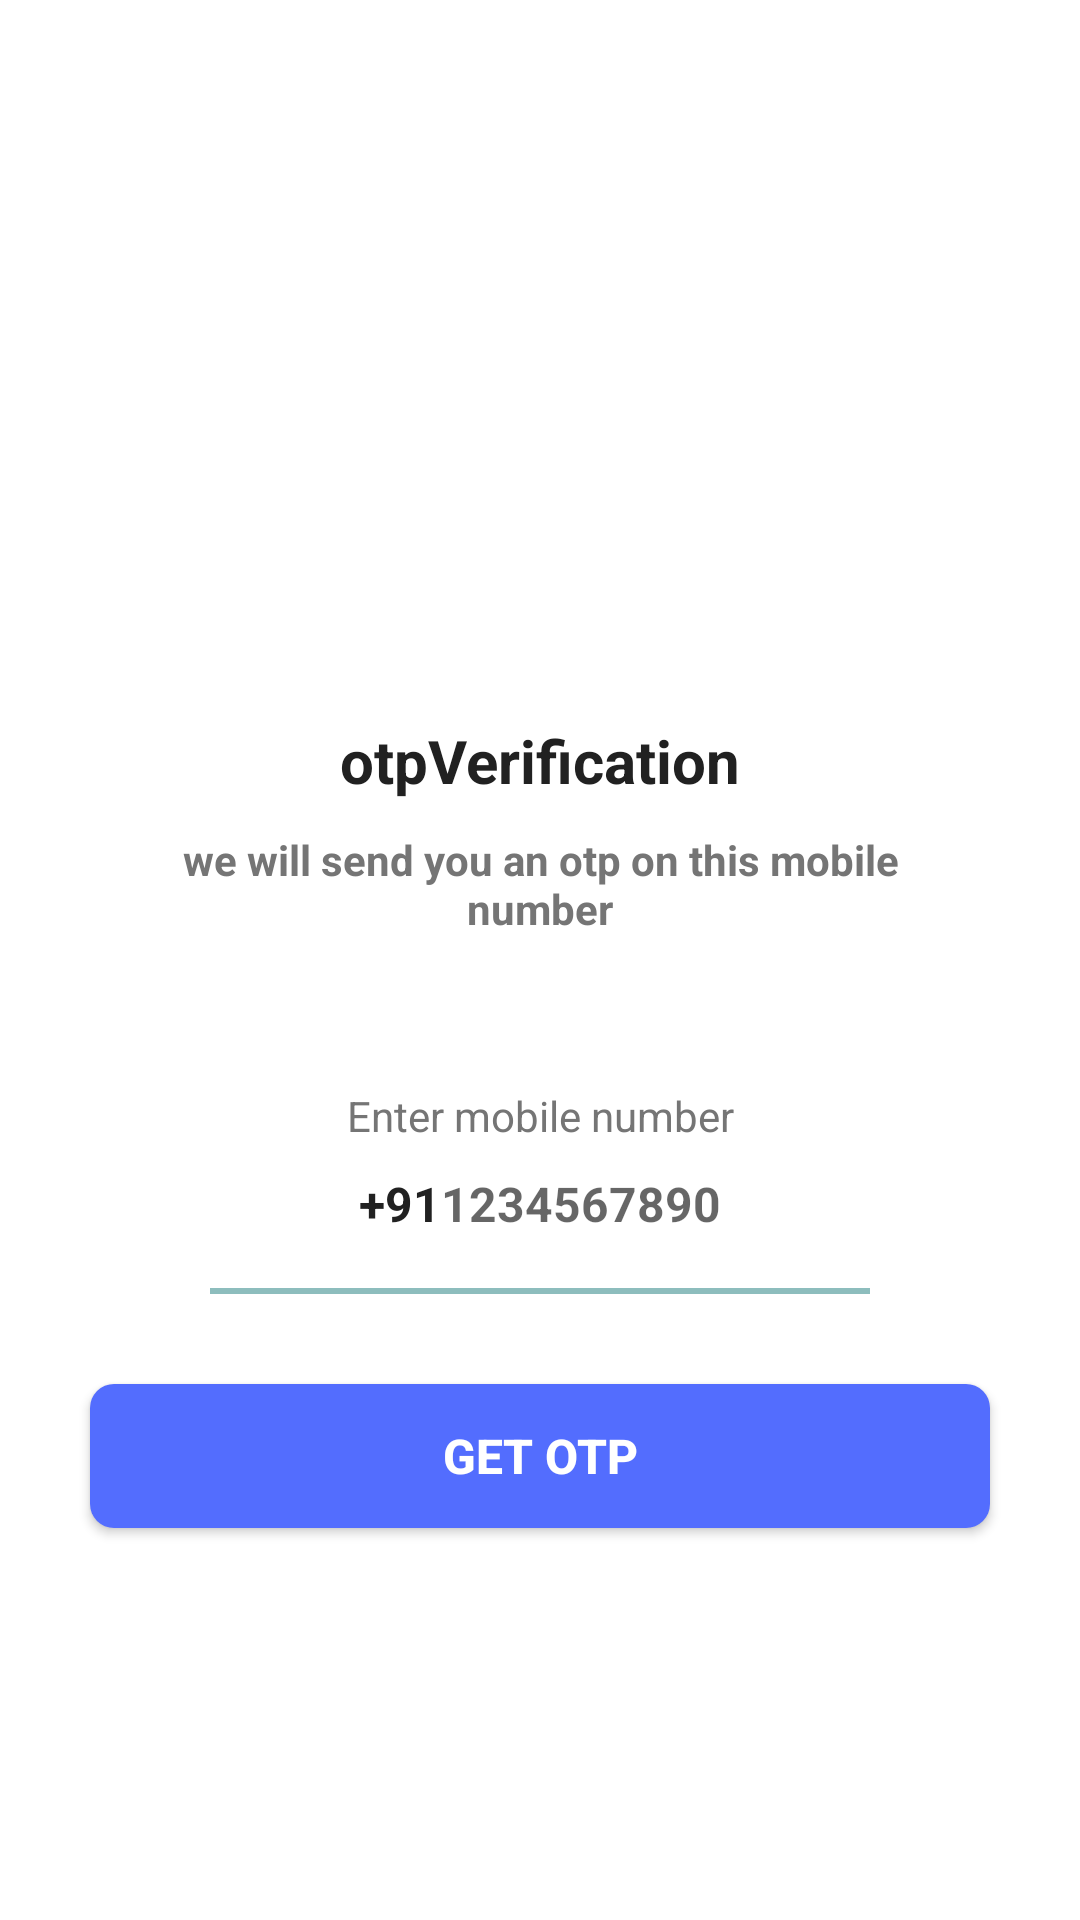

This screen was rendered from an Android layout file. Write that file and the resources it references.
<!-- AndroidManifest.xml: application theme Theme.OTPLogin -->
<!-- res/layout/activity_send_otp.xml -->
<?xml version="1.0" encoding="utf-8"?>
<ScrollView xmlns:android="http://schemas.android.com/apk/res/android"
    android:overScrollMode="never"
    android:scrollbars="none"
    xmlns:tools="http://schemas.android.com/tools"
    android:layout_width="match_parent"
    android:layout_height="match_parent"
    tools:context=".SendOtpActivity">
    <LinearLayout
        android:layout_width="match_parent"
        android:layout_height="wrap_content"
        android:orientation="vertical"
        android:gravity="center_horizontal">
    <ImageView
        android:layout_width="130dp"
        android:layout_height="130dp"
        android:layout_marginTop="80dp"
        android:src="@drawable/received_icon"
        android:contentDescription="@string/app_name"/>
        <TextView
            android:layout_width="wrap_content"
            android:layout_height="wrap_content"
            android:layout_marginTop="30dp"
            android:text="@string/otpverification"
            android:textColor="@color/colorTextPrimary"
            android:textSize="20sp"
            android:textStyle="bold"
            />
        <TextView
            android:layout_width="wrap_content"
            android:layout_height="wrap_content"
            android:layout_marginTop="10dp"
            android:text="@string/we_will_send_you_an_otp_on_this_mobile_number"
            android:textColor="@color/colorTextSecondary"
            android:textSize="14sp"
            android:textStyle="bold"
            android:layout_marginStart="50dp"
            android:layout_marginEnd="50dp"
            android:gravity="center"
            />
        <TextView
            android:layout_width="match_parent"
            android:layout_height="wrap_content"
            android:layout_marginStart="30dp"
            android:layout_marginEnd="30dp"
            android:layout_marginTop="50dp"
            android:text="@string/enter_mobile_number"
            android:gravity="center"
            android:textColor="@color/colorTextSecondary"
            android:textSize="14sp"/>
        <LinearLayout
            android:layout_width="match_parent"
            android:layout_height="wrap_content"
            android:layout_marginStart="60dp"
            android:layout_marginEnd="60dp"
            android:gravity="center"
            android:orientation="horizontal">
            <TextView
                android:layout_width="wrap_content"
                android:layout_height="40dp"
                android:gravity="center"
                android:text="@string/_91"
                android:textColor="@color/colorTextPrimary"
                android:textSize="16sp"
                android:textStyle="bold"/>
            <EditText
                android:id="@+id/inputMobile"
                android:layout_width="wrap_content"
                android:layout_height="40dp"
                android:hint="@string/_1234567890"
                android:background="@null"
                android:importantForAutofill="no"
                android:imeOptions="actionDone"
                android:inputType="number"
                android:textColor="@color/colorTextPrimary"
                android:textSize="16sp"
                android:textStyle="bold"/>

        </LinearLayout>
        <View
            android:layout_width="match_parent"
            android:layout_height="2dp"
            android:layout_marginStart="70dp"
            android:layout_marginTop="8dp"
            android:layout_marginEnd="70dp"
            android:background="@color/colorDivider"/>
        <FrameLayout
            android:layout_width="match_parent"
            android:layout_height="wrap_content">
            <Button
                android:id="@+id/buttonGetOtp"
                android:layout_width="match_parent"
                android:layout_height="wrap_content"
                android:layout_margin="30dp"
                android:text="@string/get_otp"
                android:textColor="@color/white"
                android:textSize="16sp"
                android:background="@drawable/background_button"
                android:textStyle="bold"/>
            <ProgressBar
                android:id="@+id/progressbar"
                android:layout_width="40dp"
                android:layout_height="40dp"
                android:layout_gravity="center"
                android:visibility="gone"/>
        </FrameLayout>


    </LinearLayout>

</ScrollView>
<!-- resources referenced by this layout -->
<resources>
  <color name="colorDivider">#8DBDBD</color>
  <color name="colorTextPrimary">#212121</color>
  <color name="colorTextSecondary">#757575</color>
  <color name="white">#FFFFFFFF</color>
  <!-- drawable background_button (drawable) -->
  <?xml version="1.0" encoding="utf-8"?>
  <shape xmlns:android="http://schemas.android.com/apk/res/android"
      android:shape="rectangle">
  
      <solid android:color="@color/colorPrimary"/>
          <corners android:radius="8dp"/>
  
  </shape>
  <string name="_1234567890">1234567890</string>
  <string name="_91">+91</string>
  <string name="app_name">OTPLogin</string>
  <string name="enter_mobile_number">Enter mobile number</string>
  <string name="get_otp">get otp</string>
  <string name="otpverification">otpVerification</string>
  <string name="we_will_send_you_an_otp_on_this_mobile_number">we will send you an otp on this mobile number</string>
  <style name="Theme.OTPLogin" parent="Theme.MaterialComponents.DayNight.NoActionBar">
          
          <item name="colorPrimary">@color/purple_500</item>
          <item name="colorPrimaryVariant">@color/purple_700</item>
          <item name="colorOnPrimary">@color/white</item>
          
          <item name="colorSecondary">@color/teal_200</item>
          <item name="colorSecondaryVariant">@color/teal_700</item>
          <item name="colorOnSecondary">@color/black</item>
          
          <item name="android:statusBarColor">?attr/colorPrimaryVariant</item>
          
      </style>
  <color name="colorPrimary">#536DFE</color>
  <color name="purple_500">#FF6200EE</color>
  <color name="purple_700">#FF3700B3</color>
  <color name="teal_200">#FF03DAC5</color>
  <color name="teal_700">#FF018786</color>
  <color name="black">#FF000000</color>
</resources>
